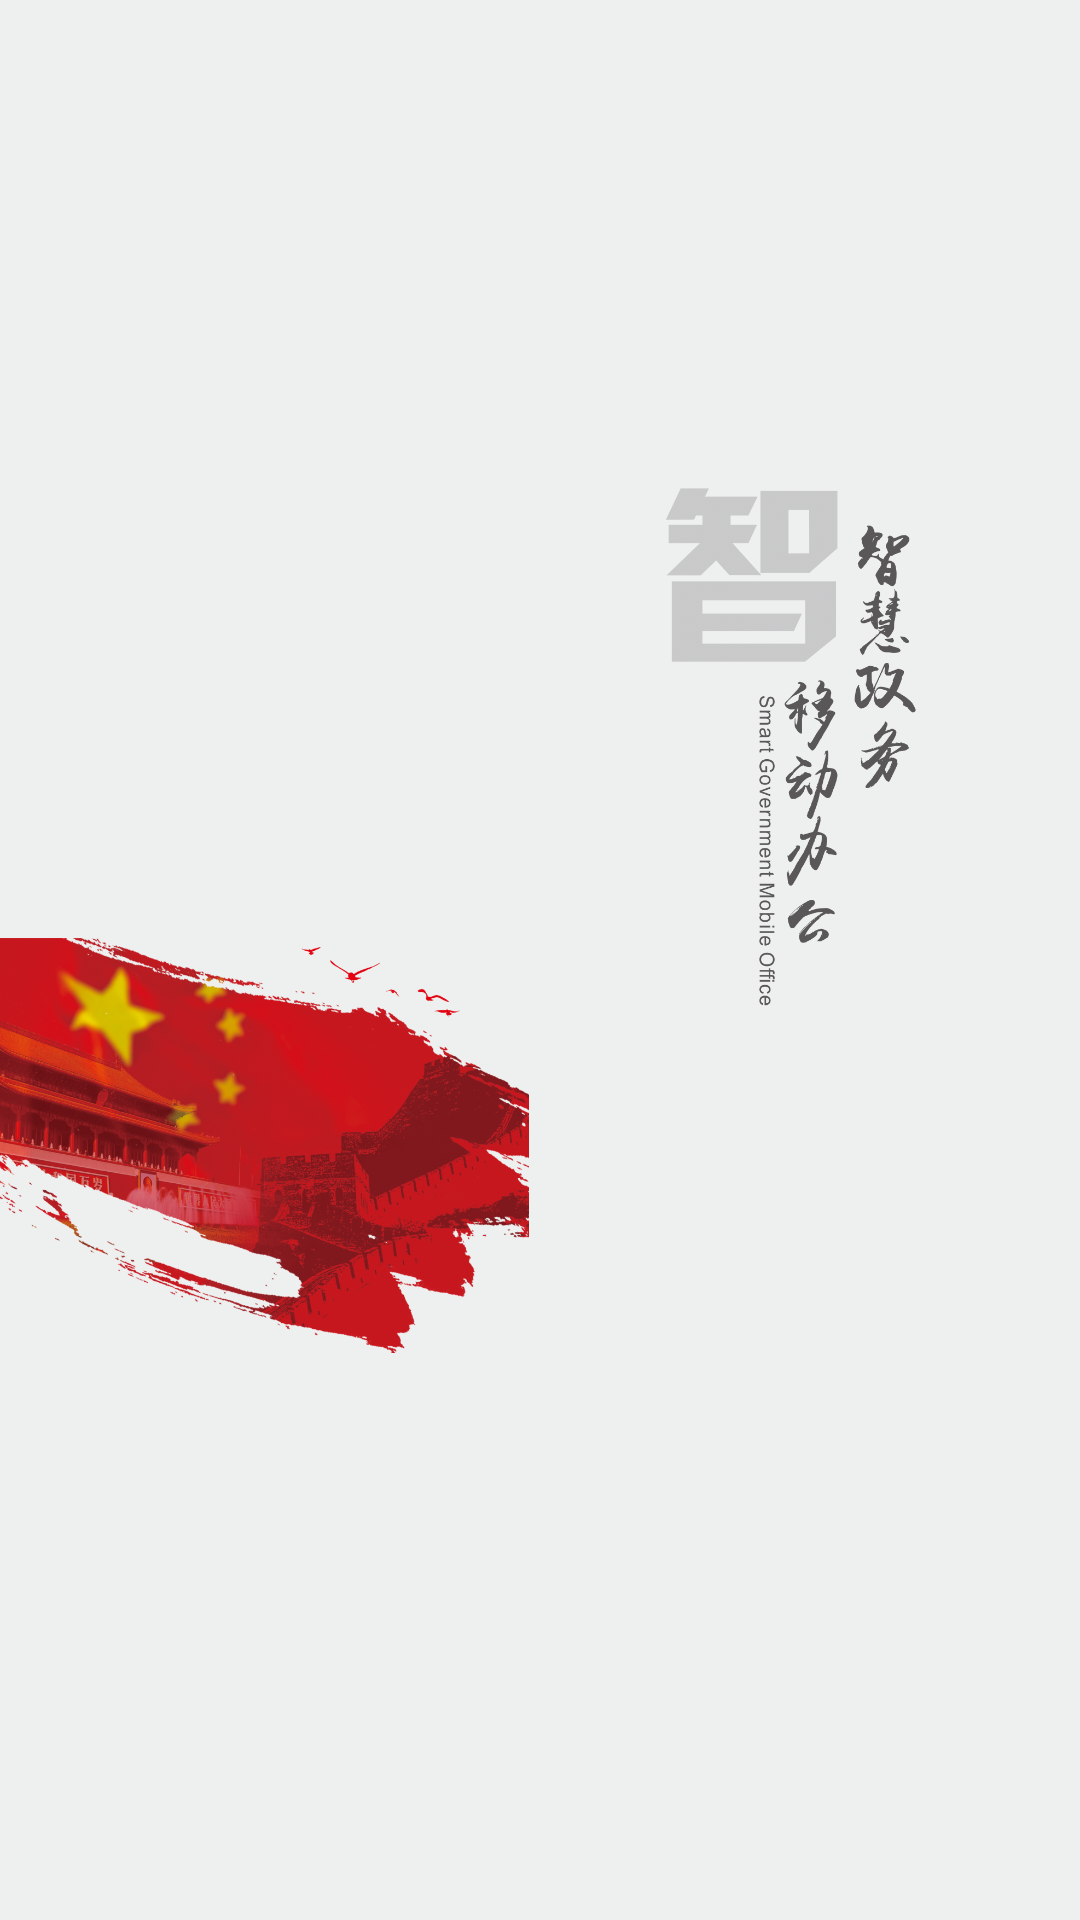

Layout XML and referenced resources for this Android screen:
<!-- AndroidManifest.xml: application theme Theme.AppCompat.Light.NoActionBar -->
<!-- res/layout/activity_splash.xml -->
<?xml version="1.0" encoding="utf-8"?>
<RelativeLayout xmlns:android="http://schemas.android.com/apk/res/android"
    android:layout_width="match_parent"
    android:layout_height="match_parent"
    android:background="#eeefef">

    <ImageView
        android:id="@+id/splash_img"
        android:layout_width="wrap_content"
        android:layout_height="wrap_content"
        android:layout_centerInParent="true"
        android:src="@mipmap/splash_img" />
</RelativeLayout>
<!-- resources referenced by this layout -->
<resources>
  <!-- mipmap splash_img: png bitmap (mipmap-xxhdpi, 788736 bytes) -->
</resources>
